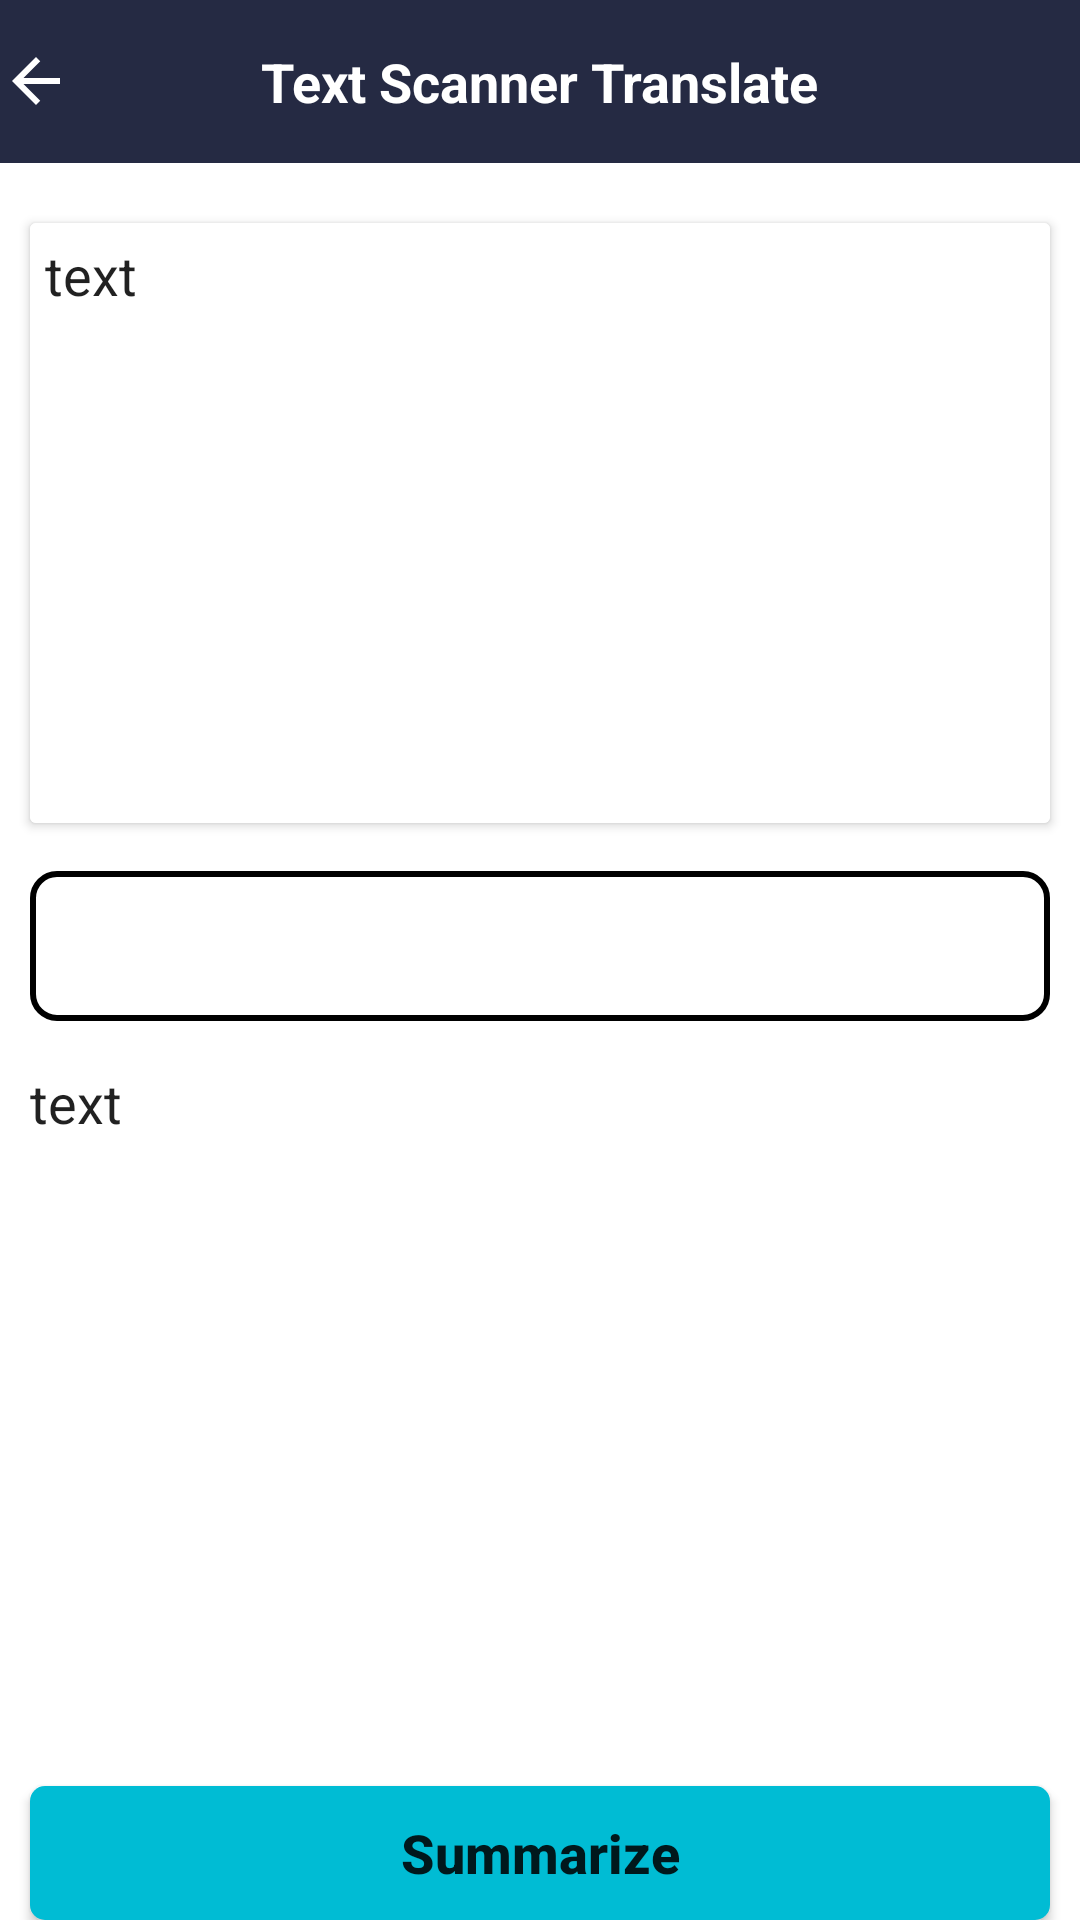

This screen was rendered from an Android layout file. Write that file and the resources it references.
<!-- AndroidManifest.xml: application theme Theme.Paper_slide -->
<!-- res/layout/activity_text_scanner_translate.xml -->
<?xml version="1.0" encoding="utf-8"?>
<layout xmlns:android="http://schemas.android.com/apk/res/android"
    xmlns:app="http://schemas.android.com/apk/res-auto"
    xmlns:tools="http://schemas.android.com/tools">

    <data>

    </data>

    <androidx.constraintlayout.widget.ConstraintLayout
        android:layout_width="match_parent"
        android:layout_height="match_parent"
        android:background="@color/white"
        tools:context=".ui.textTranslate.TextTranslateActivity">

        <ProgressBar
            android:id="@+id/progress_bar"
            android:layout_width="wrap_content"
            android:layout_height="wrap_content"
            android:text="Translating Text Please wait ...."
            android:visibility="invisible"
            app:layout_constraintBottom_toBottomOf="parent"
            app:layout_constraintEnd_toEndOf="parent"
            app:layout_constraintStart_toStartOf="parent">

        </ProgressBar>
        <RelativeLayout
            android:id="@+id/relativeLayout5"
            android:layout_width="match_parent"
            android:layout_height="wrap_content"
            android:layout_marginBottom="10dp"
            android:background="@color/blue"
            android:paddingVertical="15dp"
            app:layout_constraintEnd_toEndOf="parent"
            app:layout_constraintHorizontal_bias="0.0"
            app:layout_constraintStart_toStartOf="parent"
            app:layout_constraintTop_toTopOf="parent"
            app:layout_constraintVertical_bias="0.101">

            <ImageView
                android:id="@+id/btnBack"
                android:layout_width="wrap_content"
                android:layout_height="wrap_content"
                android:layout_centerVertical="true"
                android:src="@drawable/baseline_arrow_back_24" />

            <TextView
                android:layout_width="wrap_content"
                android:layout_height="wrap_content"
                android:layout_centerHorizontal="true"
                android:layout_centerVertical="true"
                android:text="Text Scanner Translate"
                android:textColor="@color/white"
                android:textSize="18dp"
                android:textStyle="bold" />
        </RelativeLayout>

        <LinearLayout
            android:id="@+id/linearLayout6"
            android:layout_width="match_parent"
            android:layout_height="0dp"
            android:orientation="vertical"
            app:layout_constraintBottom_toBottomOf="parent"
            app:layout_constraintEnd_toEndOf="parent"
            app:layout_constraintHorizontal_bias="0.0"
            app:layout_constraintStart_toStartOf="parent"
            app:layout_constraintTop_toBottomOf="@+id/relativeLayout5"
            app:layout_constraintVertical_bias="0.0">

            <androidx.cardview.widget.CardView
                android:layout_width="match_parent"
                android:layout_height="200dp"
                android:layout_marginStart="10dp"
                android:layout_marginTop="20dp"
                android:layout_marginEnd="10dp"
                android:padding="5dp">

                <EditText
                    android:id="@+id/originalText"
                    android:layout_width="match_parent"
                    android:layout_height="match_parent"
                    android:background="@drawable/custom_edit_text"
                    android:ems="10"
                    android:focusable="true"
                    android:focusableInTouchMode="true"
                    android:gravity="top"
                    android:inputType="textMultiLine"
                    android:padding="5dp"
                    android:text="text" />
            </androidx.cardview.widget.CardView>

            

            <Spinner
                android:id="@+id/languageSpinner"
                android:layout_width="match_parent"
                android:layout_height="50dp"
                android:layout_centerHorizontal="true"
                android:layout_marginHorizontal="10dp"
                android:layout_marginTop="16dp"
                android:layout_marginBottom="15dp"
                android:background="@drawable/roundcorner" />


           

            <FrameLayout
                xmlns:android="http://schemas.android.com/apk/res/android"
                android:layout_width="match_parent"
                android:layout_height="200dp"
                android:layout_marginStart="10dp"
                android:layout_marginEnd="10dp"
                android:layout_marginBottom="40dp">
                <EditText
                    android:id="@+id/translatedText"
                    android:layout_width="match_parent"
                    android:layout_height="match_parent"

                    android:background="@drawable/custom_edit_text"
                    android:ems="10"
                    android:focusable="true"
                    android:focusableInTouchMode="true"
                    android:gravity="top"
                    android:inputType="textMultiLine"
                    android:text="text" />
            </FrameLayout>



            <Button
                android:id="@+id/summarizeBtn"
                android:layout_width="match_parent"
                android:layout_height="wrap_content"
                android:layout_marginStart="10dp"
                android:layout_marginEnd="10dp"
                android:background="@drawable/custom_button"
                android:backgroundTint="@color/skyblue"
                android:text="Summarize"
                android:textAllCaps="false"
                android:textSize="18dp"
                android:textStyle="bold" />

        </LinearLayout>


    </androidx.constraintlayout.widget.ConstraintLayout>
</layout>
<!-- resources referenced by this layout -->
<resources>
  <color name="blue">#252A43</color>
  <color name="skyblue">#00BCD4</color>
  <color name="white">#FFFFFFFF</color>
  <!-- drawable baseline_arrow_back_24 (drawable) -->
  <vector android:height="24dp" android:tint="#ffff"
      android:viewportHeight="24" android:viewportWidth="24"
      android:width="24dp" xmlns:android="http://schemas.android.com/apk/res/android">
      <path android:fillColor="@android:color/white" android:pathData="M20,11H7.83l5.59,-5.59L12,4l-8,8 8,8 1.41,-1.41L7.83,13H20v-2z"/>
  </vector>
  <!-- drawable custom_button (drawable) -->
  <?xml version="1.0" encoding="utf-8"?>
  <shape xmlns:android="http://schemas.android.com/apk/res/android" android:shape="rectangle">
      <solid android:color="#2196F3"/>
      <corners android:radius="5dp"/>
  </shape>
  <!-- drawable custom_edit_text (drawable) -->
  <?xml version="1.0" encoding="utf-8"?>
  <shape xmlns:android="http://schemas.android.com/apk/res/android"
  
      android:shape="rectangle">
      <solid android:color="@android:color/white"/>
  
  </shape>
  <!-- drawable roundcorner (drawable) -->
  <?xml version="1.0" encoding="utf-8"?>
  <shape xmlns:android="http://schemas.android.com/apk/res/android">
  
  
      <solid
          android:color="@color/white"
  
      />
      <stroke
  
          android:width="2dp"
          android:color="@color/black"
  
          />
      <corners
  
          android:radius="8dp"
          />
  
  </shape>
  <style name="Theme.Paper_slide" parent="Base.Theme.Paper_slide" />
  <color name="black">#FF000000</color>
  <style name="Base.Theme.Paper_slide" parent="Theme.AppCompat.Light.NoActionBar">
      </style>
</resources>
